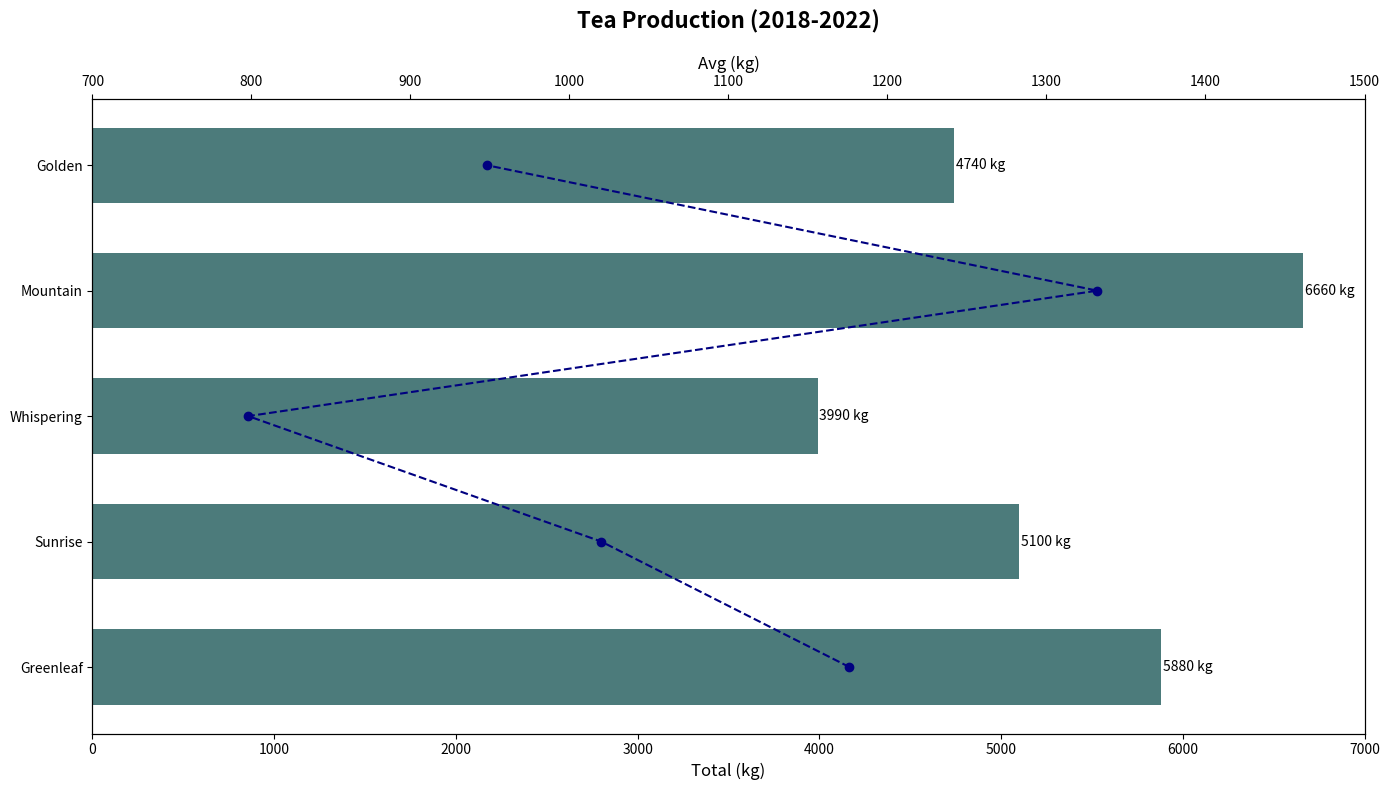

This chart was generated by the following Python code:
import matplotlib.pyplot as plt
import numpy as np

plantations = ['Greenleaf', 'Sunrise', 'Whispering', 'Mountain', 'Golden']
production_data = np.array([
    [1150, 1100, 1250, 1200, 1180],
    [1050, 950, 1100, 980, 1020],
    [800, 780, 810, 850, 750],
    [1350, 1330, 1300, 1280, 1400],
    [920, 890, 1000, 950, 980]
])

total_production = np.sum(production_data, axis=1)
average_production = np.mean(production_data, axis=1)

fig, ax1 = plt.subplots(figsize=(14, 8))

single_color = '#4c7b7b'
bars = ax1.barh(plantations, total_production, color=single_color, height=0.6)

for bar in bars:
    width = bar.get_width()
    ax1.text(width + 10, bar.get_y() + bar.get_height()/2, f'{width} kg', va='center', fontsize=10)

ax1.set_title("Tea Production (2018-2022)", fontsize=16, fontweight='bold', pad=20)
ax1.set_xlabel("Total (kg)", fontsize=12)
ax1.set_xlim(0, 7000)

ax2 = ax1.twiny()
ax2.plot(average_production, plantations, color='navy', marker='o', linestyle='--')
ax2.set_xlabel('Avg (kg)', fontsize=12)
ax2.set_xlim(700, 1500)

plt.tight_layout()
plt.show()
